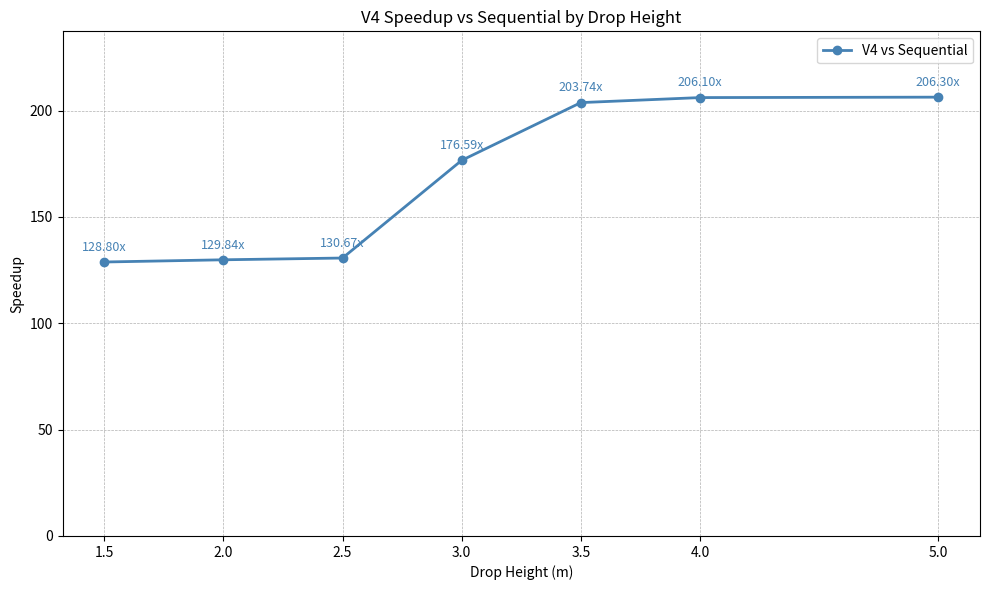

This chart was generated by the following Python code: (Note: this script raises an exception after producing the figure.)
import matplotlib.pyplot as plt

drop_heights = [1.5, 2.0, 2.5, 3.0, 3.5, 4.0, 5.0]
speedups = [128.80, 129.84, 130.67, 176.59, 203.74, 206.10, 206.30]

plt.figure(figsize=(10, 6))

plt.plot(drop_heights, speedups, marker="o", linewidth=2, color="steelblue", label="V4 vs Sequential")

for x, y in zip(drop_heights, speedups):
    plt.annotate(
        f"{y:.2f}x",
        (x, y),
        textcoords="offset points",
        xytext=(0, 8),
        ha="center",
        fontsize=9,
        color="steelblue",
    )

plt.xlabel("Drop Height (m)")
plt.ylabel("Speedup")
plt.title("V4 Speedup vs Sequential by Drop Height")

plt.xticks(drop_heights)
plt.ylim(0, max(speedups) * 1.15)

plt.legend()
plt.grid(True, linestyle="--", linewidth=0.5)
plt.tight_layout()

plt.savefig("plots/speedup_vs_drop_height.png", dpi=300)
plt.close()

print("Saved to plots/speedup_vs_drop_height.png")
